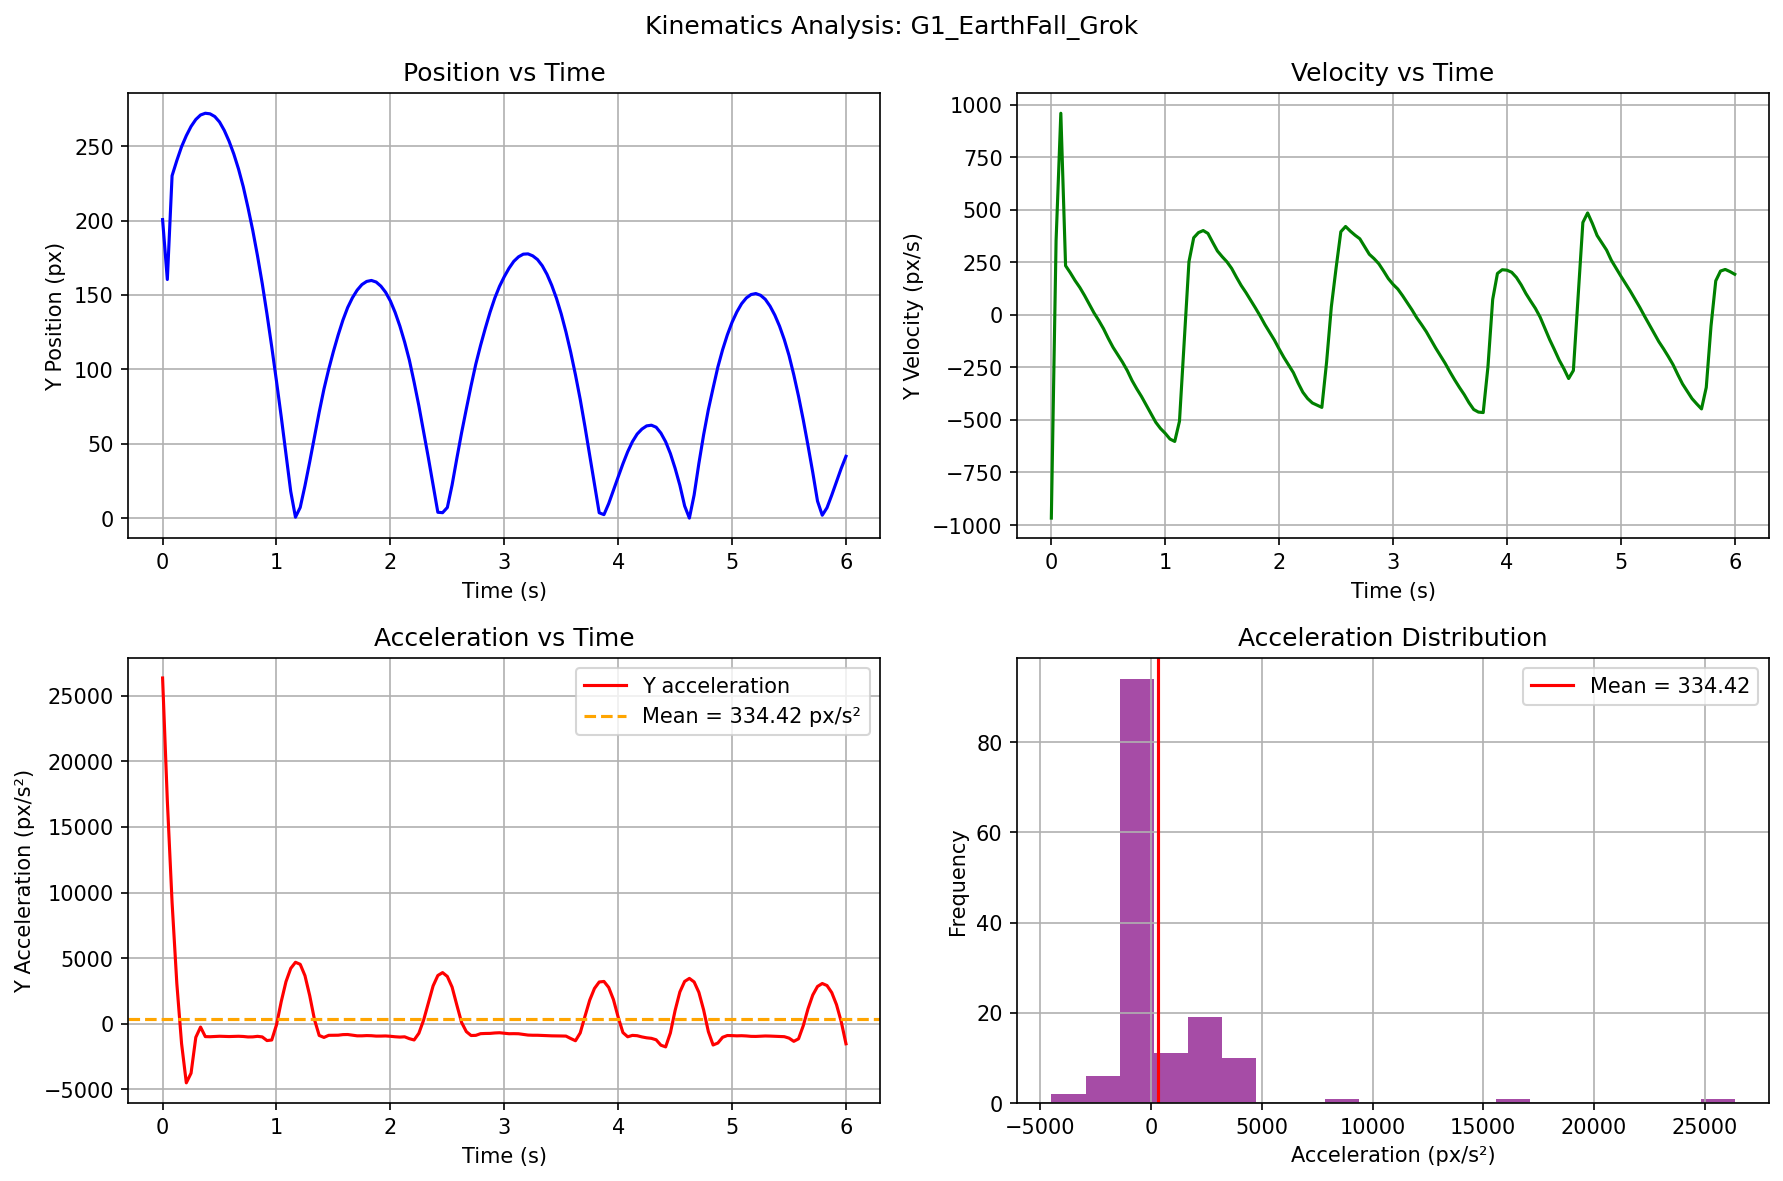

The data file committed next to this chart (first rows):
video, frame, t_sec, cx_px, cy_px, mask_area, vx_px_per_s, vy_px_per_s, ax_px_per_s2, ay_px_per_s2
G1_EarthFall_Grok, 0, 0.0, 375.5, 200.7, 2348, 383.7, -967, -9167, 26349
G1_EarthFall_Grok, 1, 0.04167, 391.5, 160.4, 5282, 1.739, 353.8, -6912, 17002
G1_EarthFall_Grok, 2, 0.08333, 375.6, 230.2, 2289, -192.3, 959.9, -61.92, 9244
G1_EarthFall_Grok, 3, 0.125, 375.5, 240.4, 2295, -3.421, 234.2, 2291, 3075
G1_EarthFall_Grok, 4, 0.1667, 375.4, 249.7, 2326, -1.41, 200.4, 40.1, -1505
G1_EarthFall_Grok, 5, 0.2083, 375.3, 257.1, 2310, -0.07955, 163.4, -10.81, -4496
G1_EarthFall_Grok, 6, 0.25, 375.3, 263.3, 2291, -2.311, 130.7, 25.37, -3760
G1_EarthFall_Grok, 7, 0.2917, 375.1, 268, 2313, 2.035, 92.35, 55.21, -1028
G1_EarthFall_Grok, 8, 0.3333, 375.5, 271, 2325, 2.289, 50.32, -41.4, -246.3
G1_EarthFall_Grok, 9, 0.375, 375.3, 272.2, 2335, -1.416, 9.328, -17.01, -973.6
G1_EarthFall_Grok, 10, 0.4167, 375.4, 271.8, 2340, 0.8714, -26.7, 30.83, -983.3
G1_EarthFall_Grok, 11, 0.4583, 375.4, 269.9, 2341, 1.153, -65.86, 7.078, -964.2
G1_EarthFall_Grok, 12, 0.5, 375.5, 266.3, 2334, 1.461, -111.8, 4.881, -946.3
G1_EarthFall_Grok, 13, 0.5417, 375.5, 260.6, 2325, 1.56, -154.2, -13.41, -957.9
G1_EarthFall_Grok, 14, 0.5833, 375.6, 253.4, 2323, 0.3441, -189.6, -29.48, -969
G1_EarthFall_Grok, 15, 0.625, 375.6, 244.8, 2331, -0.8968, -225, 5.551, -961.3
G1_EarthFall_Grok, 16, 0.6667, 375.5, 234.7, 2314, 0.8067, -264.9, 46.14, -947.7
G1_EarthFall_Grok, 17, 0.7083, 375.6, 222.7, 2344, 2.948, -312.1, -12.51, -963.8
G1_EarthFall_Grok, 18, 0.75, 375.8, 208.7, 2342, -0.2356, -351.8, -29.18, -999.7
G1_EarthFall_Grok, 19, 0.7917, 375.6, 193.4, 2347, 0.5171, -388.4, 35.48, -994.1
G1_EarthFall_Grok, 20, 0.8333, 375.8, 176.3, 2353, 2.721, -429.1, 51.69, -952.6
G1_EarthFall_Grok, 21, 0.875, 375.8, 157.7, 2350, 4.825, -470.6, 14.81, -996.8
G1_EarthFall_Grok, 22, 0.9167, 376.2, 137.1, 2360, 3.955, -510.8, -33.08, -1275
G1_EarthFall_Grok, 23, 0.9583, 376.2, 115.1, 2387, 2.068, -540.6, -2.154, -1232
G1_EarthFall_Grok, 24, 1.0, 376.4, 92.02, 2370, 3.776, -563.6, 25.07, -81.28
G1_EarthFall_Grok, 25, 1.042, 376.5, 68.12, 2359, 4.157, -590.7, 61.34, 1693
G1_EarthFall_Grok, 26, 1.083, 376.8, 42.8, 2443, 8.887, -602.2, 22.98, 3212
G1_EarthFall_Grok, 27, 1.125, 377.2, 17.94, 2474, 6.072, -506.2, -59.41, 4223
G1_EarthFall_Grok, 28, 1.167, 377.3, 0.616, 2325, 3.936, -129.2, -81.73, 4690
G1_EarthFall_Grok, 29, 1.208, 377.5, 7.175, 2465, -0.7388, 253.5, -132.5, 4535
G1_EarthFall_Grok, 30, 1.25, 377.2, 21.74, 2418, -7.106, 367.3, -50.64, 3670
G1_EarthFall_Grok, 31, 1.292, 377, 37.78, 2379, -4.958, 391.8, 86.48, 2151
G1_EarthFall_Grok, 32, 1.333, 376.8, 54.39, 2392, 0.1011, 401.5, 56.83, 329.4
G1_EarthFall_Grok, 33, 1.375, 377, 71.24, 2337, -0.2229, 387.9, -72.26, -885
G1_EarthFall_Grok, 34, 1.417, 376.8, 86.71, 2306, -5.92, 345.3, -37, -1036
G1_EarthFall_Grok, 35, 1.458, 376.5, 100, 2324, -3.306, 304.2, 102.1, -875.6
G1_EarthFall_Grok, 36, 1.5, 376.5, 112.1, 2319, 2.592, 277.2, 58.61, -874.2
G1_EarthFall_Grok, 37, 1.542, 376.7, 123.1, 2333, 1.578, 252.7, -62.87, -866.7
G1_EarthFall_Grok, 38, 1.583, 376.6, 133.1, 2305, -2.648, 221.3, -22.84, -821.5
G1_EarthFall_Grok, 39, 1.625, 376.5, 141.6, 2328, -0.3257, 179.7, 59.33, -813.7
G1_EarthFall_Grok, 40, 1.667, 376.6, 148.1, 2342, 2.296, 140.2, 0.3211, -866.1
G1_EarthFall_Grok, 41, 1.708, 376.7, 153.2, 2327, -0.299, 106.6, -45.74, -914.5
G1_EarthFall_Grok, 42, 1.75, 376.6, 157, 2315, -1.515, 70.15, 13.82, -914.1
G1_EarthFall_Grok, 43, 1.792, 376.5, 159.1, 2335, 0.8528, 33.3, 27.7, -895.6
G1_EarthFall_Grok, 44, 1.833, 376.6, 159.7, 2341, 0.7932, -4.765, -30.88, -904.9
G1_EarthFall_Grok, 45, 1.875, 376.6, 158.7, 2344, -1.72, -45.98, -40.43, -934.1
G1_EarthFall_Grok, 46, 1.917, 376.5, 155.9, 2343, -2.576, -82.95, 11.18, -933.1
G1_EarthFall_Grok, 47, 1.958, 376.4, 151.8, 2347, -0.7889, -119.8, 44.19, -922.9
G1_EarthFall_Grok, 48, 2.0, 376.4, 145.9, 2367, 1.106, -162.2, 21.47, -948.8
G1_EarthFall_Grok, 49, 2.042, 376.5, 138.3, 2375, 1, -202.4, -36.21, -985.3
G1_EarthFall_Grok, 50, 2.083, 376.5, 129.1, 2365, -1.911, -239, -34.33, -1009
G1_EarthFall_Grok, 51, 2.125, 376.3, 118.3, 2358, -1.861, -274.7, 71.22, -988.9
G1_EarthFall_Grok, 52, 2.167, 376.4, 106.2, 2353, 4.024, -324.1, 51.47, -1130
G1_EarthFall_Grok, 53, 2.208, 376.6, 91.34, 2391, 2.429, -368.1, -29.59, -1230
G1_EarthFall_Grok, 54, 2.25, 376.6, 75.51, 2374, 1.559, -398, 18.57, -719.6
G1_EarthFall_Grok, 55, 2.292, 376.8, 58.17, 2401, 3.977, -419, 57.07, 283.5
G1_EarthFall_Grok, 56, 2.333, 376.9, 40.59, 2402, 6.314, -429.7, 5.51, 1594
G1_EarthFall_Grok, 57, 2.375, 377.3, 22.36, 2433, 4.436, -440.2, -84.22, 2888
G1_EarthFall_Grok, 58, 2.417, 377.3, 3.906, 2385, -0.7038, -224.7, 10.06, 3683
G1_EarthFall_Grok, 59, 2.458, 377.2, 3.64, 2410, 5.274, 38.63, 40.3, 3904
... 85 more rows
